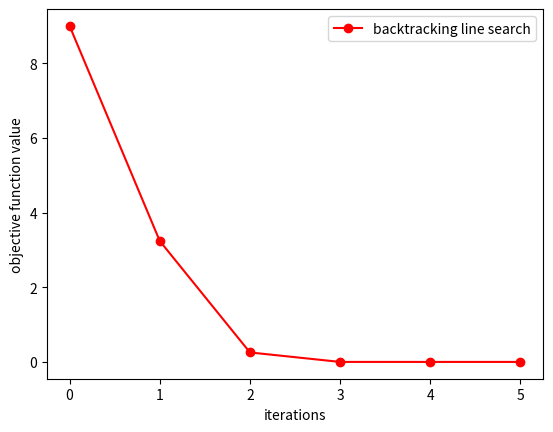

Python code for this plot:
#coding=utf-8
# @Author: yangenneng
# @Time: 2018-05-05 20:28
# @Abstract： backtracking line search

from matplotlib.pyplot import *
import numpy as np
def f(x):
    return (x-3)*(x-3)
def f_grad(x):
    return 2 * (x - 3)

# init data
np.random.seed(1)
alpha = 1
x = 0
rho = 0.8
c = 0.25

curve = [f(x)]
error = 1
k=0
while error > 1e-4 and f(x + alpha * f_grad(x)) > f(x) + c * alpha * f_grad(x) *f_grad(x):
    k+=1
    alpha = alpha * rho
    y = f(x)
    x= x - alpha * f_grad(x)
    error = y-f(x)
    curve.append(f(x))
    print("a_"+str(k) +":"+ str(alpha))

plot(curve, 'ro-')
xlabel('iterations'); ylabel('objective function value')
legend(['backtracking line search'])
show()